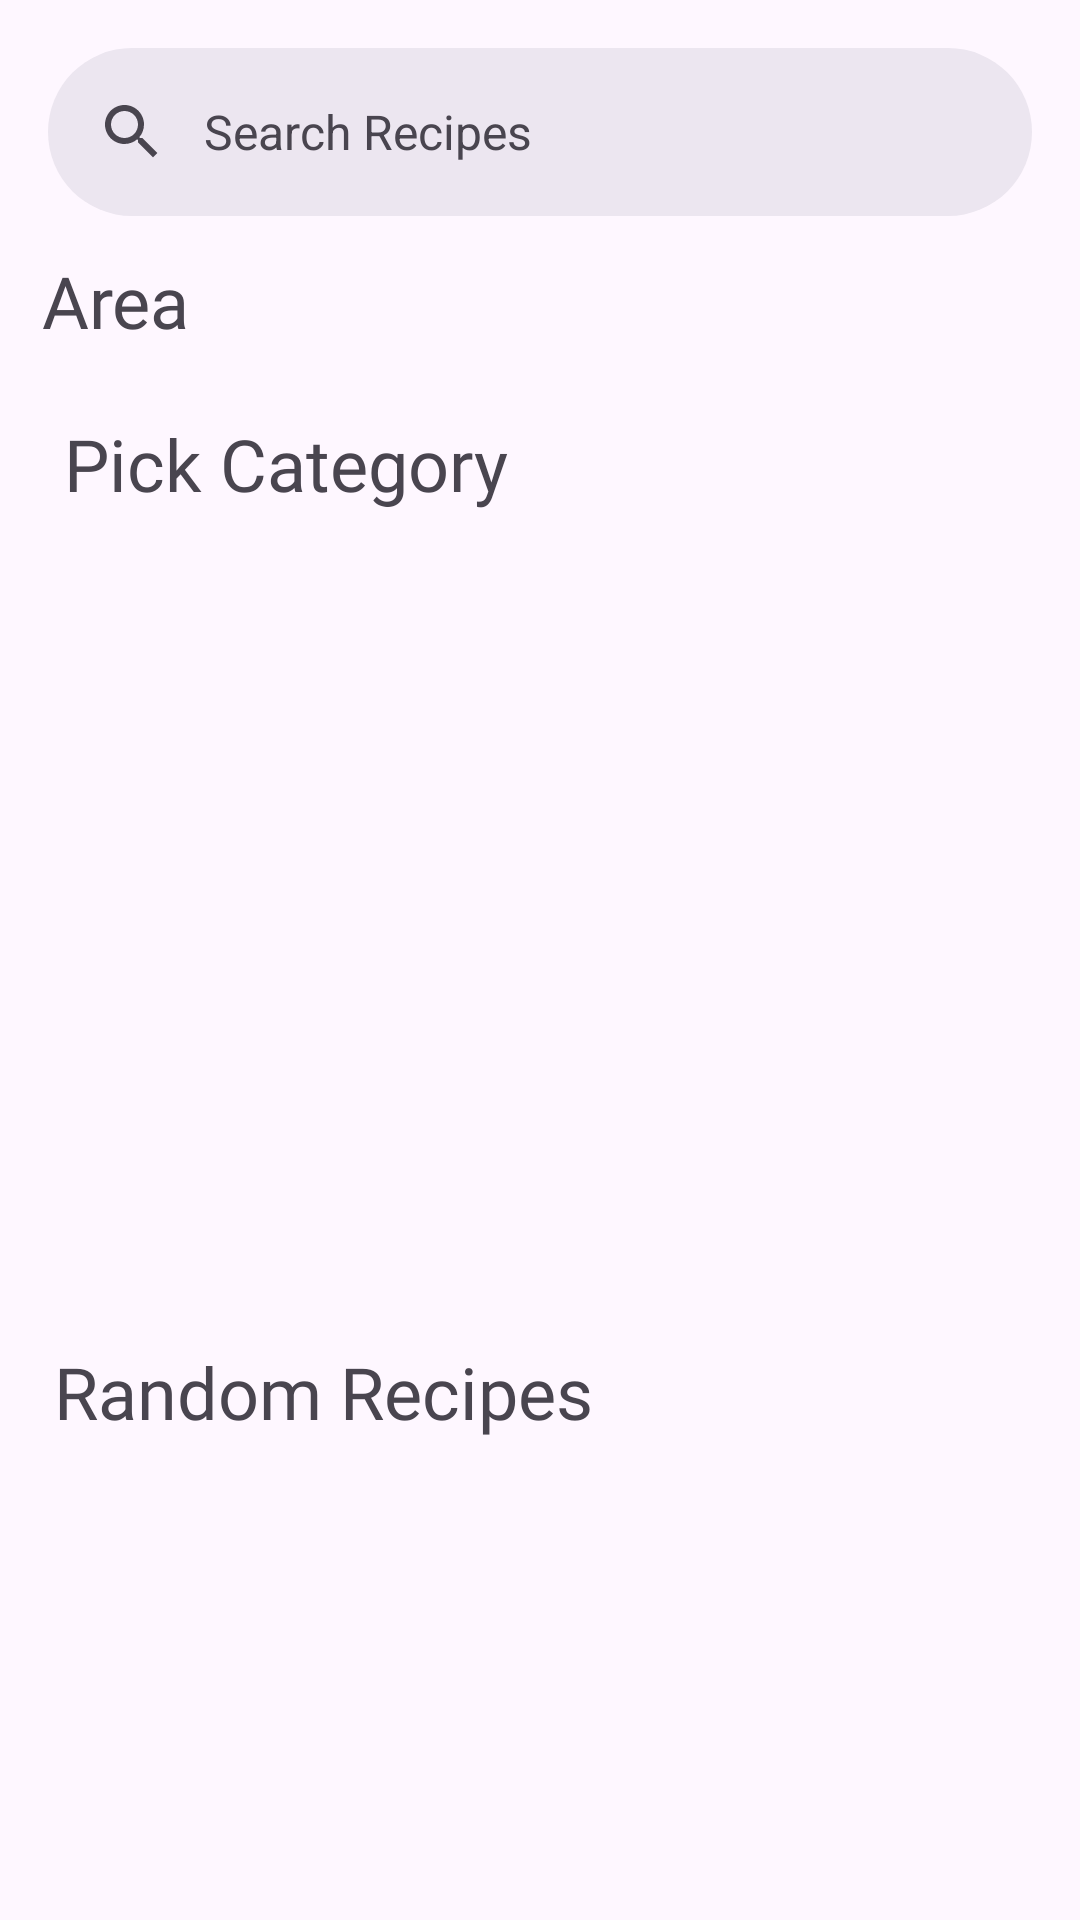

Android layout source for this screen:
<!-- AndroidManifest.xml: application theme Theme.MealMate -->
<!-- res/layout/fragment_recipe_search.xml -->
<?xml version="1.0" encoding="utf-8"?>
<FrameLayout xmlns:android="http://schemas.android.com/apk/res/android"
    xmlns:app="http://schemas.android.com/apk/res-auto"
    xmlns:tools="http://schemas.android.com/tools"
    android:layout_width="match_parent"
    android:layout_height="match_parent"
    tools:context=".recipe.ui.fragments.RecipeSearchFragment">

    <androidx.coordinatorlayout.widget.CoordinatorLayout
        android:id="@+id/recipe_search_search_container"
        android:layout_width="match_parent"
        android:layout_height="match_parent">

        <androidx.core.widget.NestedScrollView
            android:layout_width="match_parent"
            android:layout_height="match_parent">

            <androidx.constraintlayout.widget.ConstraintLayout
                android:id="@+id/recipe_search_container"
                android:layout_width="match_parent"
                android:layout_height="wrap_content">

                <TextView
                    android:id="@+id/recipe_search_areas_label_tv"
                    android:layout_width="wrap_content"
                    android:layout_height="wrap_content"
                    android:layout_marginTop="84dp"
                    android:fontFamily="@font/rokkitt_semibold"
                    android:text="@string/text_area"
                    android:textSize="24sp"
                    app:layout_constraintEnd_toEndOf="parent"
                    app:layout_constraintHorizontal_bias="0.045"
                    app:layout_constraintStart_toStartOf="parent"
                    app:layout_constraintTop_toTopOf="parent" />

                <TextView
                    android:id="@+id/recipe_search_categories_label_tv"
                    android:layout_width="wrap_content"
                    android:layout_height="wrap_content"
                    android:layout_marginBottom="3dp"
                    android:layout_marginTop="21dp"
                    android:fontFamily="@font/rokkitt_semibold"
                    android:text="@string/text_categories_pick"
                    android:textSize="24sp"
                    app:layout_constraintBottom_toTopOf="@+id/recipe_search_categories_rv"
                    app:layout_constraintEnd_toEndOf="parent"
                    app:layout_constraintHorizontal_bias="0.1"
                    app:layout_constraintStart_toStartOf="parent"
                    app:layout_constraintTop_toBottomOf="@+id/recipe_search_area_container" />

                <androidx.recyclerview.widget.RecyclerView
                    android:id="@+id/recipe_search_categories_rv"
                    android:layout_width="wrap_content"
                    android:layout_height="250dp"
                    android:layout_marginTop="3dp"
                    android:orientation="horizontal"
                    app:layout_constraintEnd_toEndOf="parent"
                    app:layout_constraintStart_toStartOf="parent"
                    app:layout_constraintTop_toBottomOf="@+id/recipe_search_categories_label_tv"
                    tools:itemCount="8"
                    tools:listitem="@layout/card_category_overview" />

                <TextView
                    android:id="@+id/recipe_search_random_recipe_label_tv"
                    android:layout_width="wrap_content"
                    android:layout_height="wrap_content"
                    android:layout_marginTop="24dp"
                    android:fontFamily="@font/rokkitt_semibold"
                    android:text="@string/text_random_recipe"
                    android:textSize="24sp"
                    app:layout_constraintEnd_toEndOf="parent"
                    app:layout_constraintHorizontal_bias="0.1"
                    app:layout_constraintStart_toStartOf="parent"
                    app:layout_constraintTop_toBottomOf="@+id/recipe_search_categories_rv" />

                <androidx.recyclerview.widget.RecyclerView
                    android:id="@+id/recipe_search_random_recipe_rv"
                    android:layout_width="match_parent"
                    android:layout_height="wrap_content"
                    android:layout_marginTop="4dp"
                    app:layout_constraintEnd_toEndOf="parent"
                    app:layout_constraintStart_toStartOf="parent"
                    app:layout_constraintTop_toBottomOf="@+id/recipe_search_random_recipe_label_tv"
                    tools:listitem="@layout/card_recipe_overview" />


                <androidx.recyclerview.widget.RecyclerView
                    android:id="@+id/recipe_search_area_container"
                    android:layout_width="407dp"
                    android:layout_height="wrap_content"
                    android:layout_marginStart="1dp"
                    android:layout_marginEnd="1dp"
                    android:layout_marginBottom="1dp"

                    app:layout_constraintBottom_toTopOf="@+id/recipe_search_categories_label_tv"
                    app:layout_constraintEnd_toEndOf="parent"
                    app:layout_constraintStart_toStartOf="parent"
                    app:layout_constraintTop_toBottomOf="@+id/recipe_search_areas_label_tv"
                    tools:listitem="@layout/chip_area" />

            </androidx.constraintlayout.widget.ConstraintLayout>

        </androidx.core.widget.NestedScrollView>

        <com.google.android.material.appbar.AppBarLayout
            android:id="@+id/recipe_search_search_layout"
            android:layout_width="match_parent"
            android:layout_height="wrap_content"
            app:layout_constraintEnd_toEndOf="parent"
            app:layout_constraintStart_toStartOf="parent"
            app:layout_constraintTop_toTopOf="parent">
            <com.google.android.material.search.SearchBar
                android:id="@+id/recipe_search_search_bar"
                android:layout_width="match_parent"
                android:layout_height="wrap_content"
                android:hint="@string/text_search_recipes" />


        </com.google.android.material.appbar.AppBarLayout>
        <com.google.android.material.search.SearchView
            android:id="@+id/recipe_search_search_view"
            android:layout_width="match_parent"
            android:layout_height="match_parent"
            android:hint="@string/text_search_recipes"
            app:layout_anchor="@id/recipe_search_search_bar">

            <androidx.recyclerview.widget.RecyclerView
                android:id="@+id/recipe_search_preview_rv"
                android:layout_width="match_parent"
                android:layout_height="wrap_content"/>

        </com.google.android.material.search.SearchView>
    </androidx.coordinatorlayout.widget.CoordinatorLayout>

    <ScrollView
        android:layout_width="match_parent"
        android:layout_height="match_parent">


    </ScrollView>

</FrameLayout>
<!-- res/layout/card_category_overview.xml (included above) -->
<?xml version="1.0" encoding="utf-8"?>
<androidx.cardview.widget.CardView xmlns:android="http://schemas.android.com/apk/res/android"
    xmlns:app="http://schemas.android.com/apk/res-auto"
    xmlns:tools="http://schemas.android.com/tools"
    android:id="@+id/category_card"
    android:layout_width="wrap_content"
    android:layout_height="wrap_content"
    android:layout_marginStart="10dp"
    android:layout_marginEnd="10dp"
    app:cardCornerRadius="20dp">


    <androidx.constraintlayout.widget.ConstraintLayout
        android:id="@+id/category_container"
        android:layout_width="150dp"
        android:layout_height="200dp">

        <TextView
            android:id="@+id/category_name"
            android:layout_width="wrap_content"
            android:layout_height="wrap_content"
            android:layout_marginTop="-20dp"
            android:fontFamily="@font/rokkitt_bold"
            android:text="@string/text_category"
            android:textSize="20sp"
            app:layout_constraintEnd_toEndOf="parent"
            app:layout_constraintStart_toStartOf="parent"
            app:layout_constraintTop_toBottomOf="@+id/category_iv" />

        <ProgressBar
            android:id="@+id/category_progess"
            style="?android:attr/progressBarStyle"
            android:layout_width="125dp"
            android:layout_height="125dp"
            android:indeterminateTint="@color/blue_200"
            app:layout_constraintBottom_toBottomOf="parent"
            app:layout_constraintEnd_toEndOf="parent"
            app:layout_constraintStart_toStartOf="parent"
            app:layout_constraintTop_toTopOf="@+id/category_iv" />

        <ImageView
            android:id="@+id/category_iv"
            android:layout_width="168dp"
            android:layout_height="183dp"
            android:contentDescription="@string/description_category_iv"
            app:layout_constraintEnd_toEndOf="parent"
            app:layout_constraintStart_toStartOf="parent"
            app:layout_constraintTop_toTopOf="parent"
            tools:srcCompat="@tools:sample/avatars" />

    </androidx.constraintlayout.widget.ConstraintLayout>
</androidx.cardview.widget.CardView>
<!-- res/layout/card_recipe_overview.xml (included above) -->
<?xml version="1.0" encoding="utf-8"?>
<androidx.cardview.widget.CardView xmlns:android="http://schemas.android.com/apk/res/android"
    xmlns:app="http://schemas.android.com/apk/res-auto"
    xmlns:tools="http://schemas.android.com/tools"
    android:layout_width="380dp"
    android:layout_height="400dp"
    android:layout_margin="15dp"
    android:backgroundTint="@color/yellow_soft"
    app:cardCornerRadius="30dp">


    <androidx.constraintlayout.widget.ConstraintLayout
        android:id="@+id/card_recipe_container"
        android:layout_width="match_parent"
        android:layout_height="match_parent">

        <ProgressBar
            android:id="@+id/progressBar4"
            style="?android:attr/progressBarStyle"
            android:layout_width="250dp"
            android:layout_height="250dp"
            android:indeterminateTint="@color/blue_200"
            app:layout_constraintBottom_toBottomOf="parent"
            app:layout_constraintEnd_toEndOf="parent"
            app:layout_constraintStart_toStartOf="parent"
            app:layout_constraintTop_toTopOf="parent" />

        <ImageView
            android:id="@+id/card_recipe_iv"
            android:layout_width="471dp"
            android:layout_height="427dp"
            android:layout_marginBottom="50dp"
            android:contentDescription="@string/dummy_content"
            app:layout_constraintBottom_toTopOf="@+id/recipe_difficulty"
            app:layout_constraintEnd_toEndOf="parent"
            app:layout_constraintStart_toStartOf="parent"
            tools:srcCompat="@tools:sample/avatars" />

        <TextView
            android:id="@+id/recipe_name_cv"
            android:layout_width="304dp"
            android:layout_height="63dp"
            android:layout_marginBottom="9dp"
            android:background="@drawable/shape_round_rectangle"
            android:fontFamily="@font/krona_one"
            android:gravity="center"
            android:padding="3dp"
            android:text="@string/text_placeholder_md"
            app:layout_constraintBottom_toBottomOf="@+id/card_recipe_iv"
            app:layout_constraintEnd_toEndOf="parent"
            app:layout_constraintStart_toStartOf="parent" />

        <TextView
            android:id="@+id/recipe_difficulty_label"
            android:layout_width="wrap_content"
            android:layout_height="wrap_content"
            android:layout_marginStart="36dp"
            android:fontFamily="@font/rokkitt"
            android:text="@string/text_difficulty"
            app:layout_constraintStart_toStartOf="parent"
            app:layout_constraintTop_toBottomOf="@+id/recipe_difficulty" />

        <TextView
            android:id="@+id/recipe_rating_label"
            android:layout_width="wrap_content"
            android:layout_height="wrap_content"
            android:layout_marginBottom="10dp"
            android:fontFamily="@font/rokkitt"
            android:text="@string/text_rating"
            app:layout_constraintBottom_toBottomOf="parent"
            app:layout_constraintEnd_toEndOf="parent"
            app:layout_constraintHorizontal_bias="0.849"
            app:layout_constraintStart_toEndOf="@+id/recipe_difficulty_label" />

        <TextView
            android:id="@+id/recipe_difficulty"
            android:layout_width="wrap_content"
            android:layout_height="wrap_content"
            android:layout_marginStart="36dp"
            android:layout_marginTop="16dp"
            android:fontFamily="@font/rokkitt_bold"
            android:text="@string/text_null"
            android:textSize="@dimen/text_lg"
            app:layout_constraintStart_toStartOf="parent"
            app:layout_constraintTop_toBottomOf="@+id/card_recipe_iv" />

        <TextView
            android:id="@+id/recipe_rating"
            android:layout_width="wrap_content"
            android:layout_height="wrap_content"
            android:layout_marginTop="16dp"
            android:fontFamily="@font/rokkitt_bold"
            android:text="@string/text_null"
            android:textSize="@dimen/text_lg"
            app:layout_constraintBottom_toTopOf="@+id/recipe_rating_label"
            app:layout_constraintEnd_toEndOf="parent"
            app:layout_constraintHorizontal_bias="0.87"
            app:layout_constraintStart_toEndOf="@+id/recipe_difficulty"
            app:layout_constraintTop_toBottomOf="@+id/card_recipe_iv"
            app:layout_constraintVertical_bias="1.0" />

    </androidx.constraintlayout.widget.ConstraintLayout>

</androidx.cardview.widget.CardView>
<!-- res/layout/chip_area.xml (included above) -->
<?xml version="1.0" encoding="utf-8"?>
<com.google.android.material.chip.Chip xmlns:android="http://schemas.android.com/apk/res/android"
    style="@style/Widget.Material3.Chip.Filter.Elevated"
    android:id="@+id/area_chip"
    android:layout_width="wrap_content"
    android:layout_height="wrap_content"
    android:text="@string/placeholder"
    android:layout_marginHorizontal="5dp">

</com.google.android.material.chip.Chip>
<!-- resources referenced by this layout -->
<resources>
  <color name="blue_200">#BBDEFB</color>
  <color name="yellow_soft">#FDF3E6</color>
  <dimen name="text_lg">24sp</dimen>
  <!-- drawable shape_round_rectangle (drawable) -->
  <?xml version="1.0" encoding="utf-8"?>
  <shape xmlns:android="http://schemas.android.com/apk/res/android"
      android:shape="rectangle">
      <corners android:radius="@dimen/corner_radius_md" />
      <solid android:color="@color/yellow_soft" />
  
  
      <size android:height="436dp" />
  
      <stroke
          android:width="2dp"
          android:color="@color/black_soft" />
  
  
  </shape>
  <string name="description_category_iv">an image of an category</string>
  <string name="dummy_content">DUMMY\nCONTENT</string>
  <string name="placeholder">Placeholder</string>
  <string name="text_area">Area</string>
  <string name="text_categories_pick">Pick Category</string>
  <string name="text_category">Category</string>
  <string name="text_difficulty">Difficulty</string>
  <string name="text_null">N/A</string>
  <string name="text_placeholder_md">Recipe long placeholder</string>
  <string name="text_random_recipe">Random Recipes</string>
  <string name="text_rating">Rating</string>
  <string name="text_search_recipes">Search Recipes</string>
  <style name="Theme.MealMate" parent="Theme.Material3.Light.NoActionBar">
  
          <item name="android:windowNoTitle">true</item>
          <item name="android:windowFullscreen">true</item>
          
          <item name="colorPrimary">@color/purple_200</item>
          <item name="colorPrimaryVariant">@color/purple_500
          </item>
          <item name="colorOnPrimary">@color/white</item>
          
          <item name="colorSecondary">@color/red_200</item>
          <item name="colorSecondaryVariant">@color/green_200
          </item>
          <item name="colorOnSecondary">@color/black</item>
          
          
          <item name="windowSplashScreenBackground">@color/purple_200</item>
          <item name="windowSplashScreenAnimatedIcon">@drawable/meal_mate_icon
          </item>
          <item name="windowSplashScreenAnimationDuration">300</item>
          <item name="enterAnim">@anim/from_right</item>
          <item name="exitAnim">@anim/to_left</item>
          <item name="popEnterAnim">@anim/from_left</item>
          <item name="popExitAnim">@anim/to_right</item>
          <item name="materialDividerStyle">@style/Widget.App.MaterialDivider</item>
      </style>
  <dimen name="corner_radius_md">35dp</dimen>
  <color name="black_soft">#353839</color>
  <color name="purple_200">#FFBB86FC</color>
  <color name="purple_500">#FF6200EE</color>
  <color name="white">#FFFFFFFF</color>
  <color name="red_200">#FFCDD2</color>
  <color name="green_200">#C8E6C9</color>
  <color name="black">#FF000000</color>
  <!-- drawable meal_mate_icon: vector/xml drawable (drawable, 3302 chars, omitted) -->
  <style name="Widget.App.MaterialDivider" parent="Widget.Material3.MaterialDivider">
          <item name="dividerColor">@color/purple_200</item>
      </style>
</resources>
